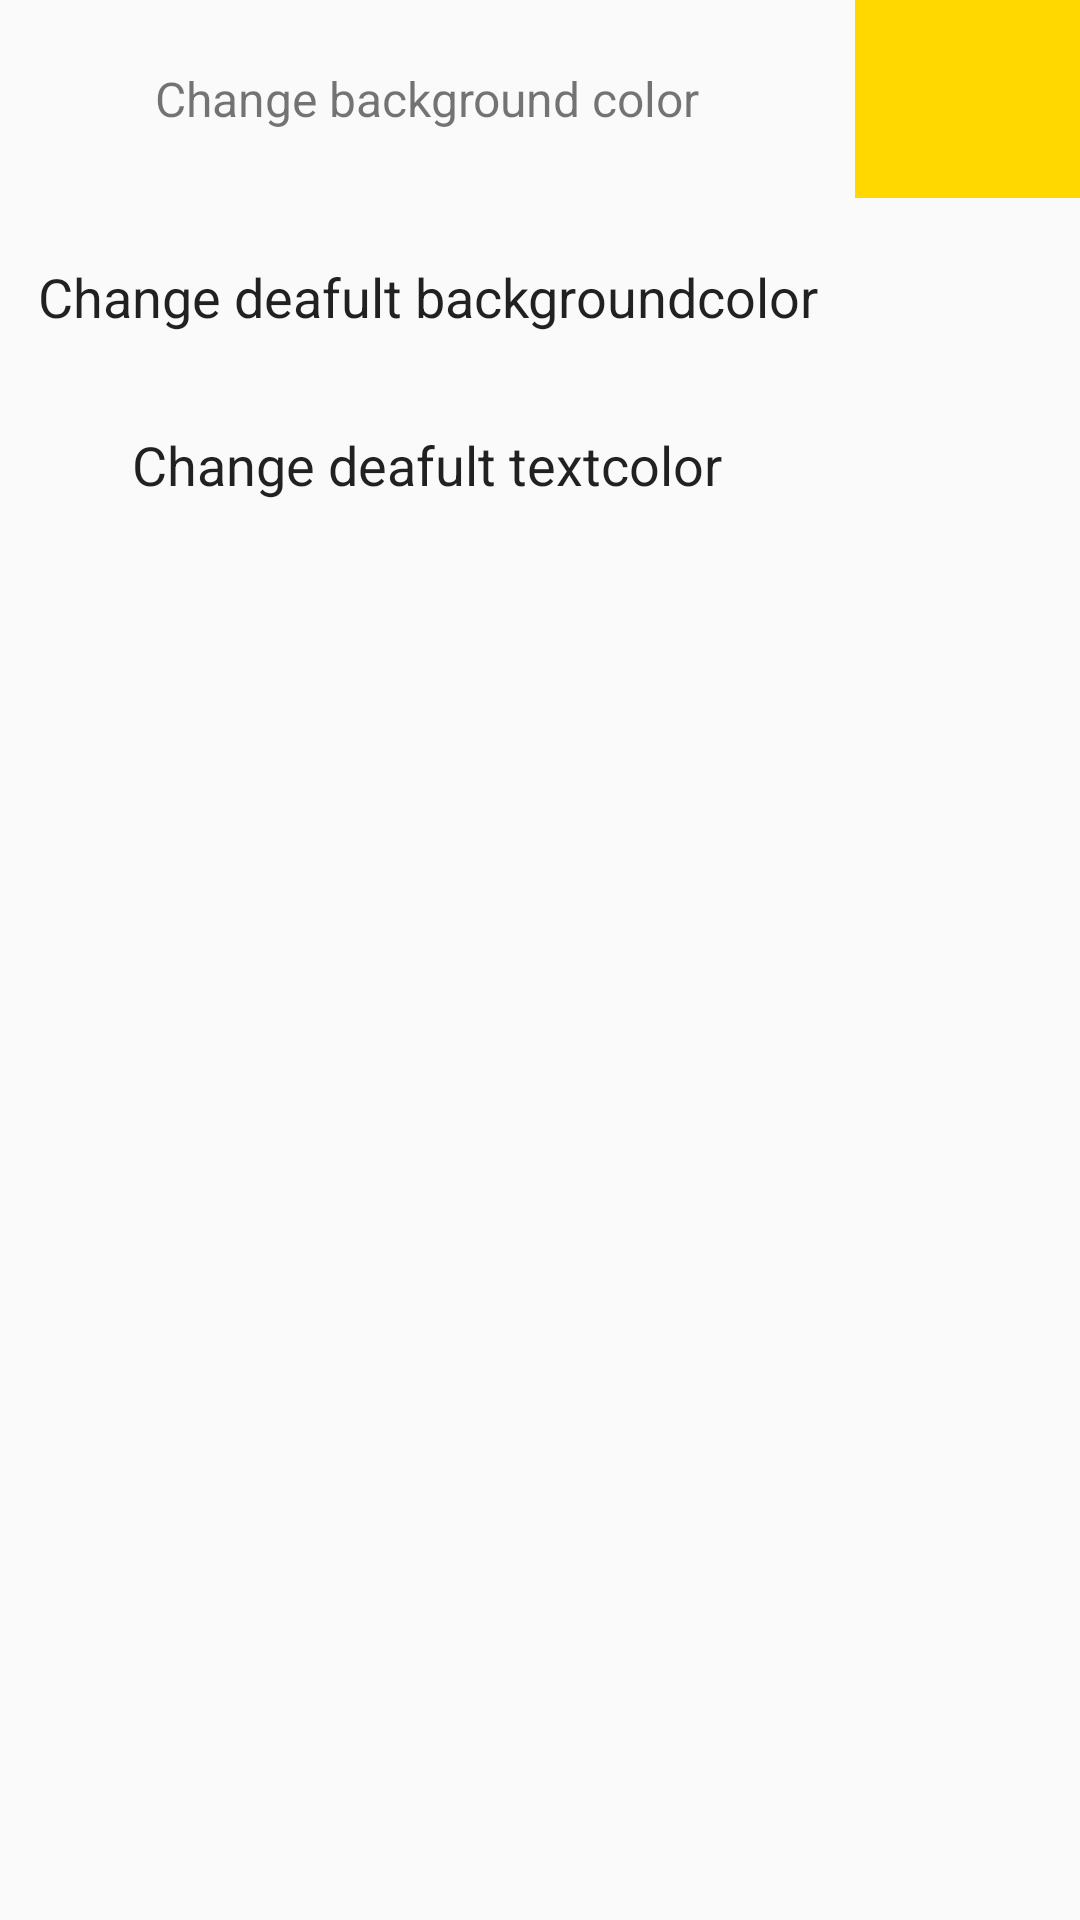

Reconstruct the res/layout file that produces this screen, plus the resources it refers to.
<!-- AndroidManifest.xml: application theme Theme.AppCompat.Light.NoActionBar -->
<!-- res/layout/fragment_settings.xml -->
<?xml version="1.0" encoding="utf-8"?>
<layout xmlns:app="http://schemas.android.com/apk/res-auto"
    xmlns:android="http://schemas.android.com/apk/res/android">

    <data>

        <variable
            name="settingsFragmentViewModel"
            type="com.ergonotes.viewmodels.SettingsViewModel" />

    </data>

    <androidx.constraintlayout.widget.ConstraintLayout
        android:layout_width="match_parent"
        android:layout_height="match_parent">

        <androidx.constraintlayout.widget.ConstraintLayout
            android:id="@+id/constraint_layout_background_color"
            android:layout_width="match_parent"
            android:layout_height="wrap_content"
            app:layout_constraintBottom_toTopOf="@id/constraint_layout_default_background_color"
            app:layout_constraintEnd_toEndOf="parent"
            app:layout_constraintStart_toStartOf="parent"
            app:layout_constraintTop_toTopOf="parent">

            <TextView
                android:id="@+id/background_color_textview"
                android:layout_width="0dp"
                android:layout_height="66dp"
                android:gravity="center|center_vertical"
                android:text="Change background color"
                android:textSize="16sp"
                app:layout_constraintBottom_toBottomOf="parent"
                app:layout_constraintEnd_toStartOf="@id/color_preview_background_color"
                app:layout_constraintStart_toStartOf="parent"
                app:layout_constraintTop_toTopOf="parent" />

            <TextView
                android:id="@+id/color_preview_background_color"
                android:layout_width="75dp"
                android:layout_height="0dp"
                android:background="#FFD800"
                app:layout_constraintBottom_toBottomOf="parent"
                app:layout_constraintEnd_toEndOf="parent"
                app:layout_constraintStart_toEndOf="@+id/background_color_textview"
                app:layout_constraintTop_toTopOf="parent" />

        </androidx.constraintlayout.widget.ConstraintLayout>

        <androidx.constraintlayout.widget.ConstraintLayout
            android:id="@+id/constraint_layout_default_background_color"
            android:layout_width="match_parent"
            android:layout_height="wrap_content"
            app:layout_constraintBottom_toTopOf="@id/constraint_layout_default_text_color"
            app:layout_constraintEnd_toEndOf="parent"
            app:layout_constraintStart_toStartOf="parent"
            app:layout_constraintTop_toBottomOf="@id/constraint_layout_background_color">

            <TextView
                android:id="@+id/default_background_color_textview"
                android:layout_width="0dp"
                android:layout_height="66dp"
                android:gravity="center|center_vertical"
                android:text="Change deafult backgroundcolor"
                android:textAppearance="?android:attr/textAppearanceLarge"
                android:textSize="18sp"
                app:layout_constraintBottom_toBottomOf="parent"
                app:layout_constraintEnd_toStartOf="@id/color_preview_default_background_color"
                app:layout_constraintStart_toStartOf="parent"
                app:layout_constraintTop_toTopOf="parent" />

            <TextView
                android:id="@+id/color_preview_default_background_color"
                android:layout_width="75dp"
                android:layout_height="0dp"
                app:layout_constraintBottom_toBottomOf="parent"
                app:layout_constraintEnd_toEndOf="parent"
                app:layout_constraintStart_toEndOf="@+id/default_background_color_textview"
                app:layout_constraintTop_toTopOf="parent" />

        </androidx.constraintlayout.widget.ConstraintLayout>

        <androidx.constraintlayout.widget.ConstraintLayout
            android:id="@+id/constraint_layout_default_text_color"
            android:layout_width="0dp"
            android:layout_height="45dp"
            app:layout_constraintEnd_toEndOf="parent"
            app:layout_constraintStart_toStartOf="parent"
            app:layout_constraintTop_toBottomOf="@id/constraint_layout_default_background_color">

            <TextView
                android:id="@+id/default_text_color_textview"
                android:layout_width="0dp"
                android:layout_height="66dp"
                android:gravity="center|center_vertical"
                android:text="Change deafult textcolor"
                android:textAppearance="?android:attr/textAppearanceLarge"
                android:textSize="18sp"
                app:layout_constraintBottom_toBottomOf="parent"
                app:layout_constraintEnd_toStartOf="@id/color_preview_text_color"
                app:layout_constraintStart_toStartOf="parent"
                app:layout_constraintTop_toTopOf="parent" />

            <TextView
                android:id="@+id/color_preview_text_color"
                android:layout_width="75dp"
                android:layout_height="0dp"
                app:layout_constraintBottom_toBottomOf="parent"
                app:layout_constraintEnd_toEndOf="parent"
                app:layout_constraintStart_toEndOf="@+id/default_text_color_textview"
                app:layout_constraintTop_toTopOf="parent" />

        </androidx.constraintlayout.widget.ConstraintLayout>

    </androidx.constraintlayout.widget.ConstraintLayout>

</layout>
<!-- resources referenced by this layout -->
<resources>

</resources>
